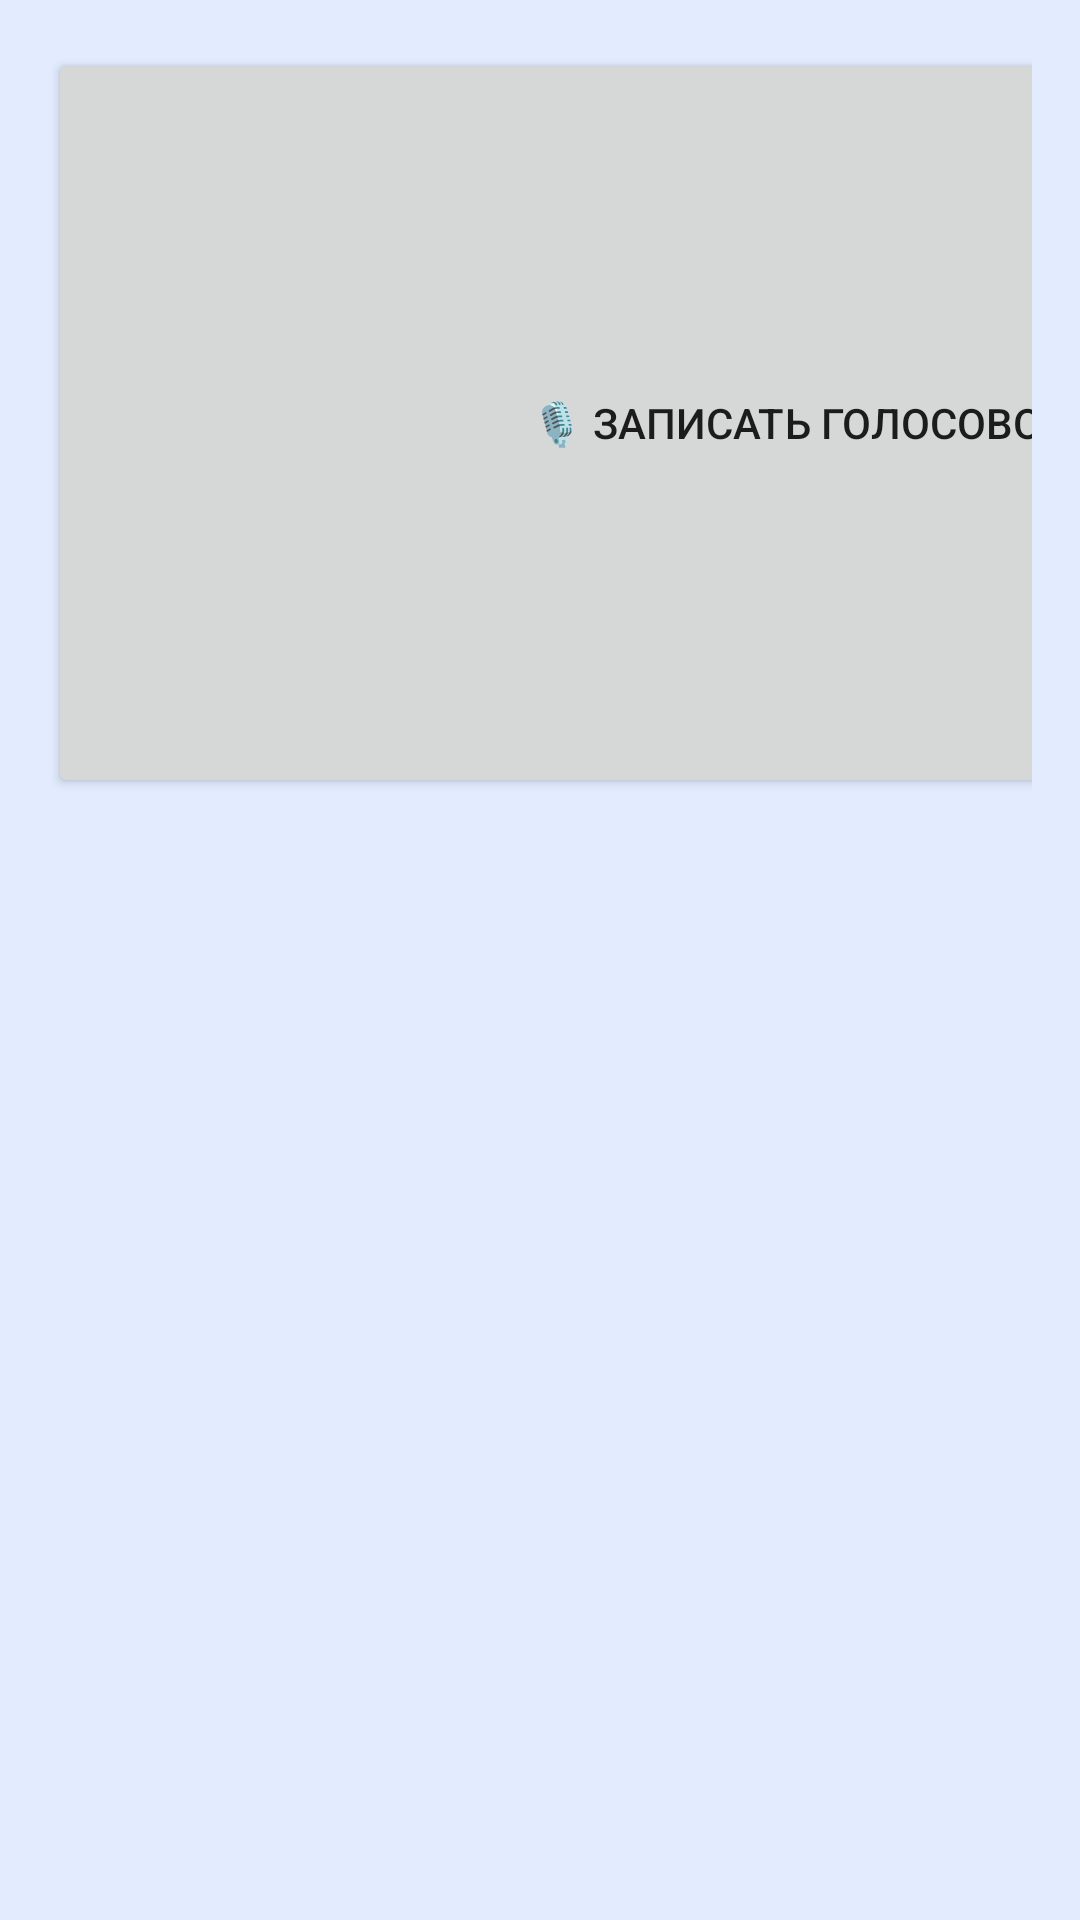

Write the Android layout XML for this screen, with the resource values it uses.
<!-- AndroidManifest.xml: application theme Theme.MtsApplication -->
<!-- res/layout/fragment_voice.xml -->
<?xml version="1.0" encoding="utf-8"?>
<LinearLayout xmlns:android="http://schemas.android.com/apk/res/android"
    android:layout_width="match_parent"
    android:layout_height="match_parent"
    android:orientation="vertical"
    android:background="@color/blue_light"
    android:padding="16dp"
    >

    <Button
        android:id="@+id/button_record_voice"
        android:layout_width="500sp"
        android:layout_height="250sp"
        android:text="🎙 Записать голосовое" />

    <TextView
        android:id="@+id/text_voice_input"
        android:layout_width="500sp"
        android:layout_height="250sp"
        android:text="Голосовой ввод появится здесь..."
        android:textSize="14sp"
        android:visibility="gone" />

    <Button
        android:id="@+id/button_send_voice"
        android:layout_width="500sp"
        android:layout_height="250sp"
        android:text="📤 Отправить голосовое"
        android:visibility="gone"
         />
</LinearLayout>
<!-- resources referenced by this layout -->
<resources>
  <color name="blue_light">#E3ECFF</color>
  <style name="Theme.MtsApplication" parent="Theme.MaterialComponents.DayNight.NoActionBar">
          <item name="android:windowNoTitle">true</item>
          <item name="windowActionBar">false</item>
          
          <item name="colorPrimary">@color/purple_500</item>
          <item name="colorPrimaryVariant">@color/purple_700</item>
          <item name="colorOnPrimary">@color/white</item>
          
          <item name="colorSecondary">@color/teal_200</item>
          <item name="colorSecondaryVariant">@color/teal_700</item>
          <item name="colorOnSecondary">@color/black</item>
          
          <item name="android:statusBarColor">?attr/colorPrimaryVariant</item>
      </style>
  <color name="purple_500">#FF6200EE</color>
  <color name="purple_700">#FF3700B3</color>
  <color name="white">#FFFFFFFF</color>
  <color name="teal_200">#FF03DAC5</color>
  <color name="teal_700">#FF018786</color>
  <color name="black">#FF000000</color>
</resources>
